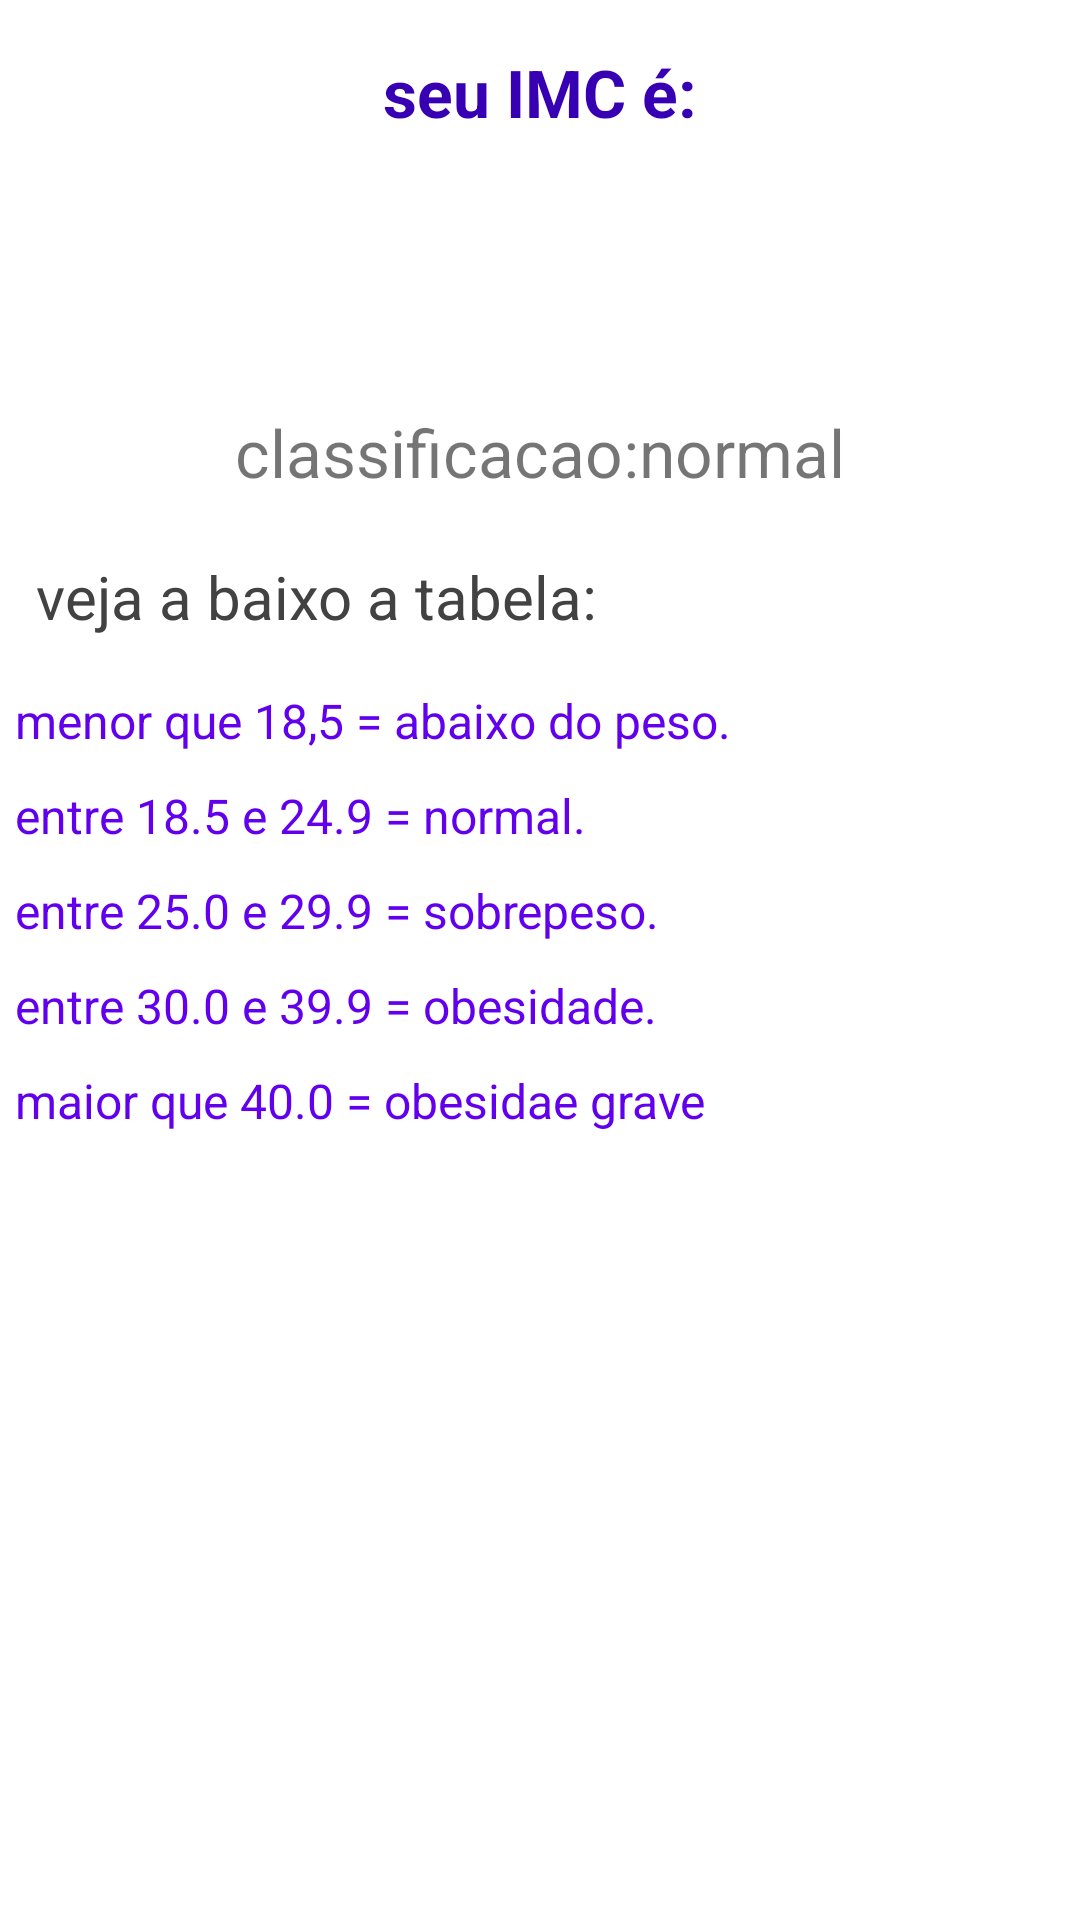

Reconstruct the res/layout file that produces this screen, plus the resources it refers to.
<!-- AndroidManifest.xml: application theme Theme.MyApplication1Teste -->
<!-- res/layout/activity_result.xml -->
<?xml version="1.0" encoding="utf-8"?>
<LinearLayout xmlns:android="http://schemas.android.com/apk/res/android"
    xmlns:app="http://schemas.android.com/apk/res-auto"
    xmlns:tools="http://schemas.android.com/tools"
    android:layout_width="match_parent"
    android:layout_height="match_parent"
    android:orientation="vertical"
    tools:context=".ResultActivity">

    <TextView
        android:layout_width="match_parent"
        android:layout_height="wrap_content"
        android:textSize="22sp"
        android:layout_marginTop="16dp"
        android:text="seu IMC é:"
        android:textAlignment="center"
        android:textColor="@color/purple_700"
        android:textStyle="bold"      />



    <TextView
        android:id="@+id/textview_result"
        android:layout_width="match_parent"
        android:layout_height="wrap_content"
        android:padding="16dp"
        android:textAlignment="center"
        android:textSize="38sp"
        tools:text="25.309"
        />

    <TextView
        android:id="@+id/textview_classificacao"
        android:layout_width="match_parent"
        android:layout_height="wrap_content"
        android:layout_margin="8dp"
        android:text="classificacao:normal"
        android:textSize="22sp"
        android:textAlignment="center" />

    <TextView

        android:layout_width="wrap_content"
        android:layout_height="wrap_content"
        android:layout_margin="12dp"
        android:text="veja a baixo a tabela:"
        android:textSize="20sp"
        android:textColor="@color/cardview_dark_background"
         />
    <TextView

        android:layout_width="wrap_content"
        android:layout_height="wrap_content"
        android:layout_margin="5dp"
        android:text="menor que 18,5 = abaixo do peso."
        android:textSize="16sp"
        android:textColor="@color/purple_500"
        />
    <TextView

        android:layout_width="wrap_content"
        android:layout_height="wrap_content"
        android:layout_margin="5dp"
        android:text="entre 18.5 e 24.9 = normal."
        android:textSize="16sp"
        android:textColor="@color/purple_500"
        />
    <TextView

        android:layout_width="wrap_content"
        android:layout_height="wrap_content"
        android:layout_margin="5dp"
        android:text="entre 25.0 e 29.9 = sobrepeso."
        android:textSize="16sp"
        android:textColor="@color/purple_500"
        />
    <TextView

        android:layout_width="wrap_content"
        android:layout_height="wrap_content"
        android:layout_margin="5dp"
        android:text="entre 30.0 e 39.9 = obesidade."
        android:textSize="16sp"
        android:textColor="@color/purple_500"
        />
    <TextView

        android:layout_width="wrap_content"
        android:layout_height="wrap_content"
        android:layout_margin="5dp"
        android:text="maior que 40.0 = obesidae grave"
        android:textSize="16sp"
        android:textColor="@color/purple_500"
        />

</LinearLayout>
<!-- resources referenced by this layout -->
<resources>
  <style name="Theme.MyApplication1Teste" parent="Theme.MaterialComponents.DayNight.DarkActionBar">
          
          <item name="colorPrimary">@color/purple_500</item>
          <item name="colorPrimaryVariant">@color/purple_700</item>
          <item name="colorOnPrimary">@color/white</item>
          
          <item name="colorSecondary">@color/teal_200</item>
          <item name="colorSecondaryVariant">@color/teal_700</item>
          <item name="colorOnSecondary">@color/black</item>
          
          <item name="android:statusBarColor">?attr/colorPrimaryVariant</item>
          
      </style>
  <!-- not gathered from this repository: default colours our renderer supplied (Android Studio template values) -->
  <color name="purple_500">#FF6200EE</color>
  <color name="purple_700">#FF3700B3</color>
  <color name="teal_200">#FF03DAC5</color>
  <color name="teal_700">#FF018786</color>
  <color name="black">#FF000000</color>
  <color name="white">#FFFFFFFF</color>
</resources>
